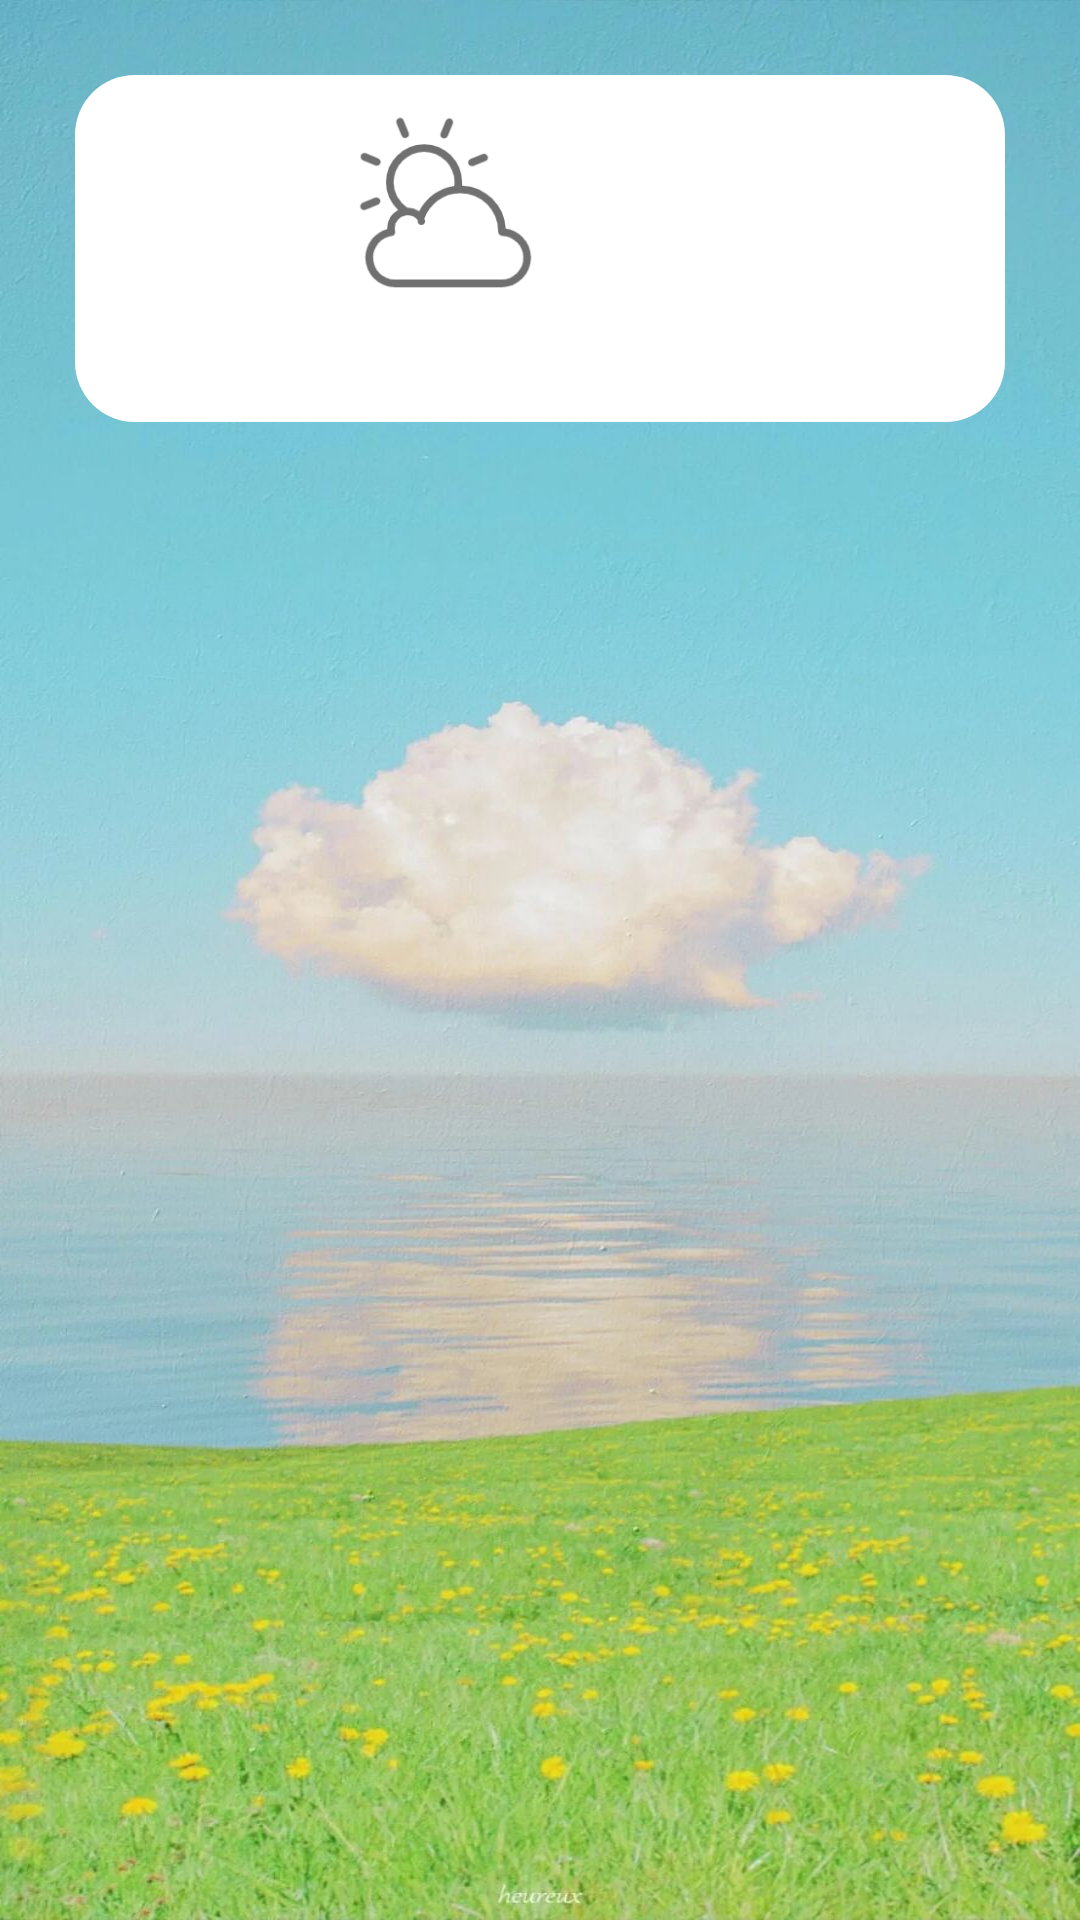

Android layout source for this screen:
<!-- AndroidManifest.xml: application theme Theme.XinWen -->
<!-- res/layout/fragment_xian.xml -->
<?xml version="1.0" encoding="utf-8"?>
<androidx.core.widget.NestedScrollView
    android:layout_width="match_parent"
    android:layout_height="wrap_content"
    xmlns:android="http://schemas.android.com/apk/res/android"
    android:background="@drawable/weather_background"
    xmlns:tools="http://schemas.android.com/tools">

    <LinearLayout
        android:layout_width="match_parent"
        android:layout_height="match_parent"
        android:orientation="vertical"
        tools:context=".view.home.fragment4_xian">

    


    <LinearLayout
        android:layout_width="match_parent"
        android:layout_height="wrap_content"
        android:layout_margin="25dp"
        android:background="@drawable/white_background"
        android:layout_marginLeft="20dp"
        android:paddingLeft="20dp"
        android:padding="10dp"
        android:orientation="horizontal">

        <LinearLayout
            android:layout_width="wrap_content"
            android:layout_height="wrap_content"
            android:orientation="vertical">
            <TextView
                android:layout_width="wrap_content"
                android:layout_height="wrap_content"
                android:textSize="30sp"
                android:id="@+id/weather_text1"/>

            <TextView
                android:layout_width="wrap_content"
                android:layout_height="wrap_content"
                android:id="@+id/weather_text2"
                android:layout_marginTop="10dp"
                android:textSize="17sp"/>

            <TextView
                android:layout_width="wrap_content"
                android:layout_height="wrap_content"
                android:id="@+id/weather_text3"
                android:textSize="17sp"/>

        </LinearLayout>

        <ImageView
            android:layout_width="67dp"
            android:layout_height="65dp"
            android:layout_marginLeft="80dp"
            android:src="@drawable/weather_icon" />

    </LinearLayout>



    <androidx.recyclerview.widget.RecyclerView
        android:layout_width="match_parent"
        android:layout_height="wrap_content"
        android:id="@+id/weather_recycler"/>
    </LinearLayout>
</androidx.core.widget.NestedScrollView>
<!-- resources referenced by this layout -->
<resources>
  <!-- drawable weather_background: jpg bitmap (drawable, 148255 bytes) -->
  <!-- drawable weather_icon: png bitmap (drawable, 8619 bytes) -->
  <!-- drawable white_background (drawable) -->
  <?xml version="1.0" encoding="utf-8"?>
  <shape xmlns:android="http://schemas.android.com/apk/res/android"
      android:shape="rectangle">
      <solid android:color="#FFF" />
      <corners android:radius="20dip" />
  
      <padding
          android:left="10dp"
          android:top="10dp"
          android:right="10dp"
          android:bottom="10dp"/>
  
  
  </shape>
  <style name="Theme.XinWen" parent="Theme.MaterialComponents.Light.NoActionBar">
          
          <item name="colorPrimary">@color/blue1</item>
          <item name="colorPrimaryVariant">@color/blue2</item>
          <item name="colorOnPrimary">@color/white</item>
          
          <item name="colorSecondary">@color/teal_200</item>
          <item name="colorSecondaryVariant">@color/teal_700</item>
          <item name="colorOnSecondary">@color/black</item>
          
          <item name="android:statusBarColor" tools:targetApi="l">?attr/colorPrimaryVariant</item>
          
          <item name="windowNoTitle">true</item>
  
  
      </style>
  <color name="blue1">#03A9F4</color>
  <color name="blue2">#66B8F8</color>
  <color name="white">#FFFFFFFF</color>
  <color name="teal_200">#FF03DAC5</color>
  <color name="teal_700">#FF018786</color>
  <color name="black">#FF000000</color>
</resources>
